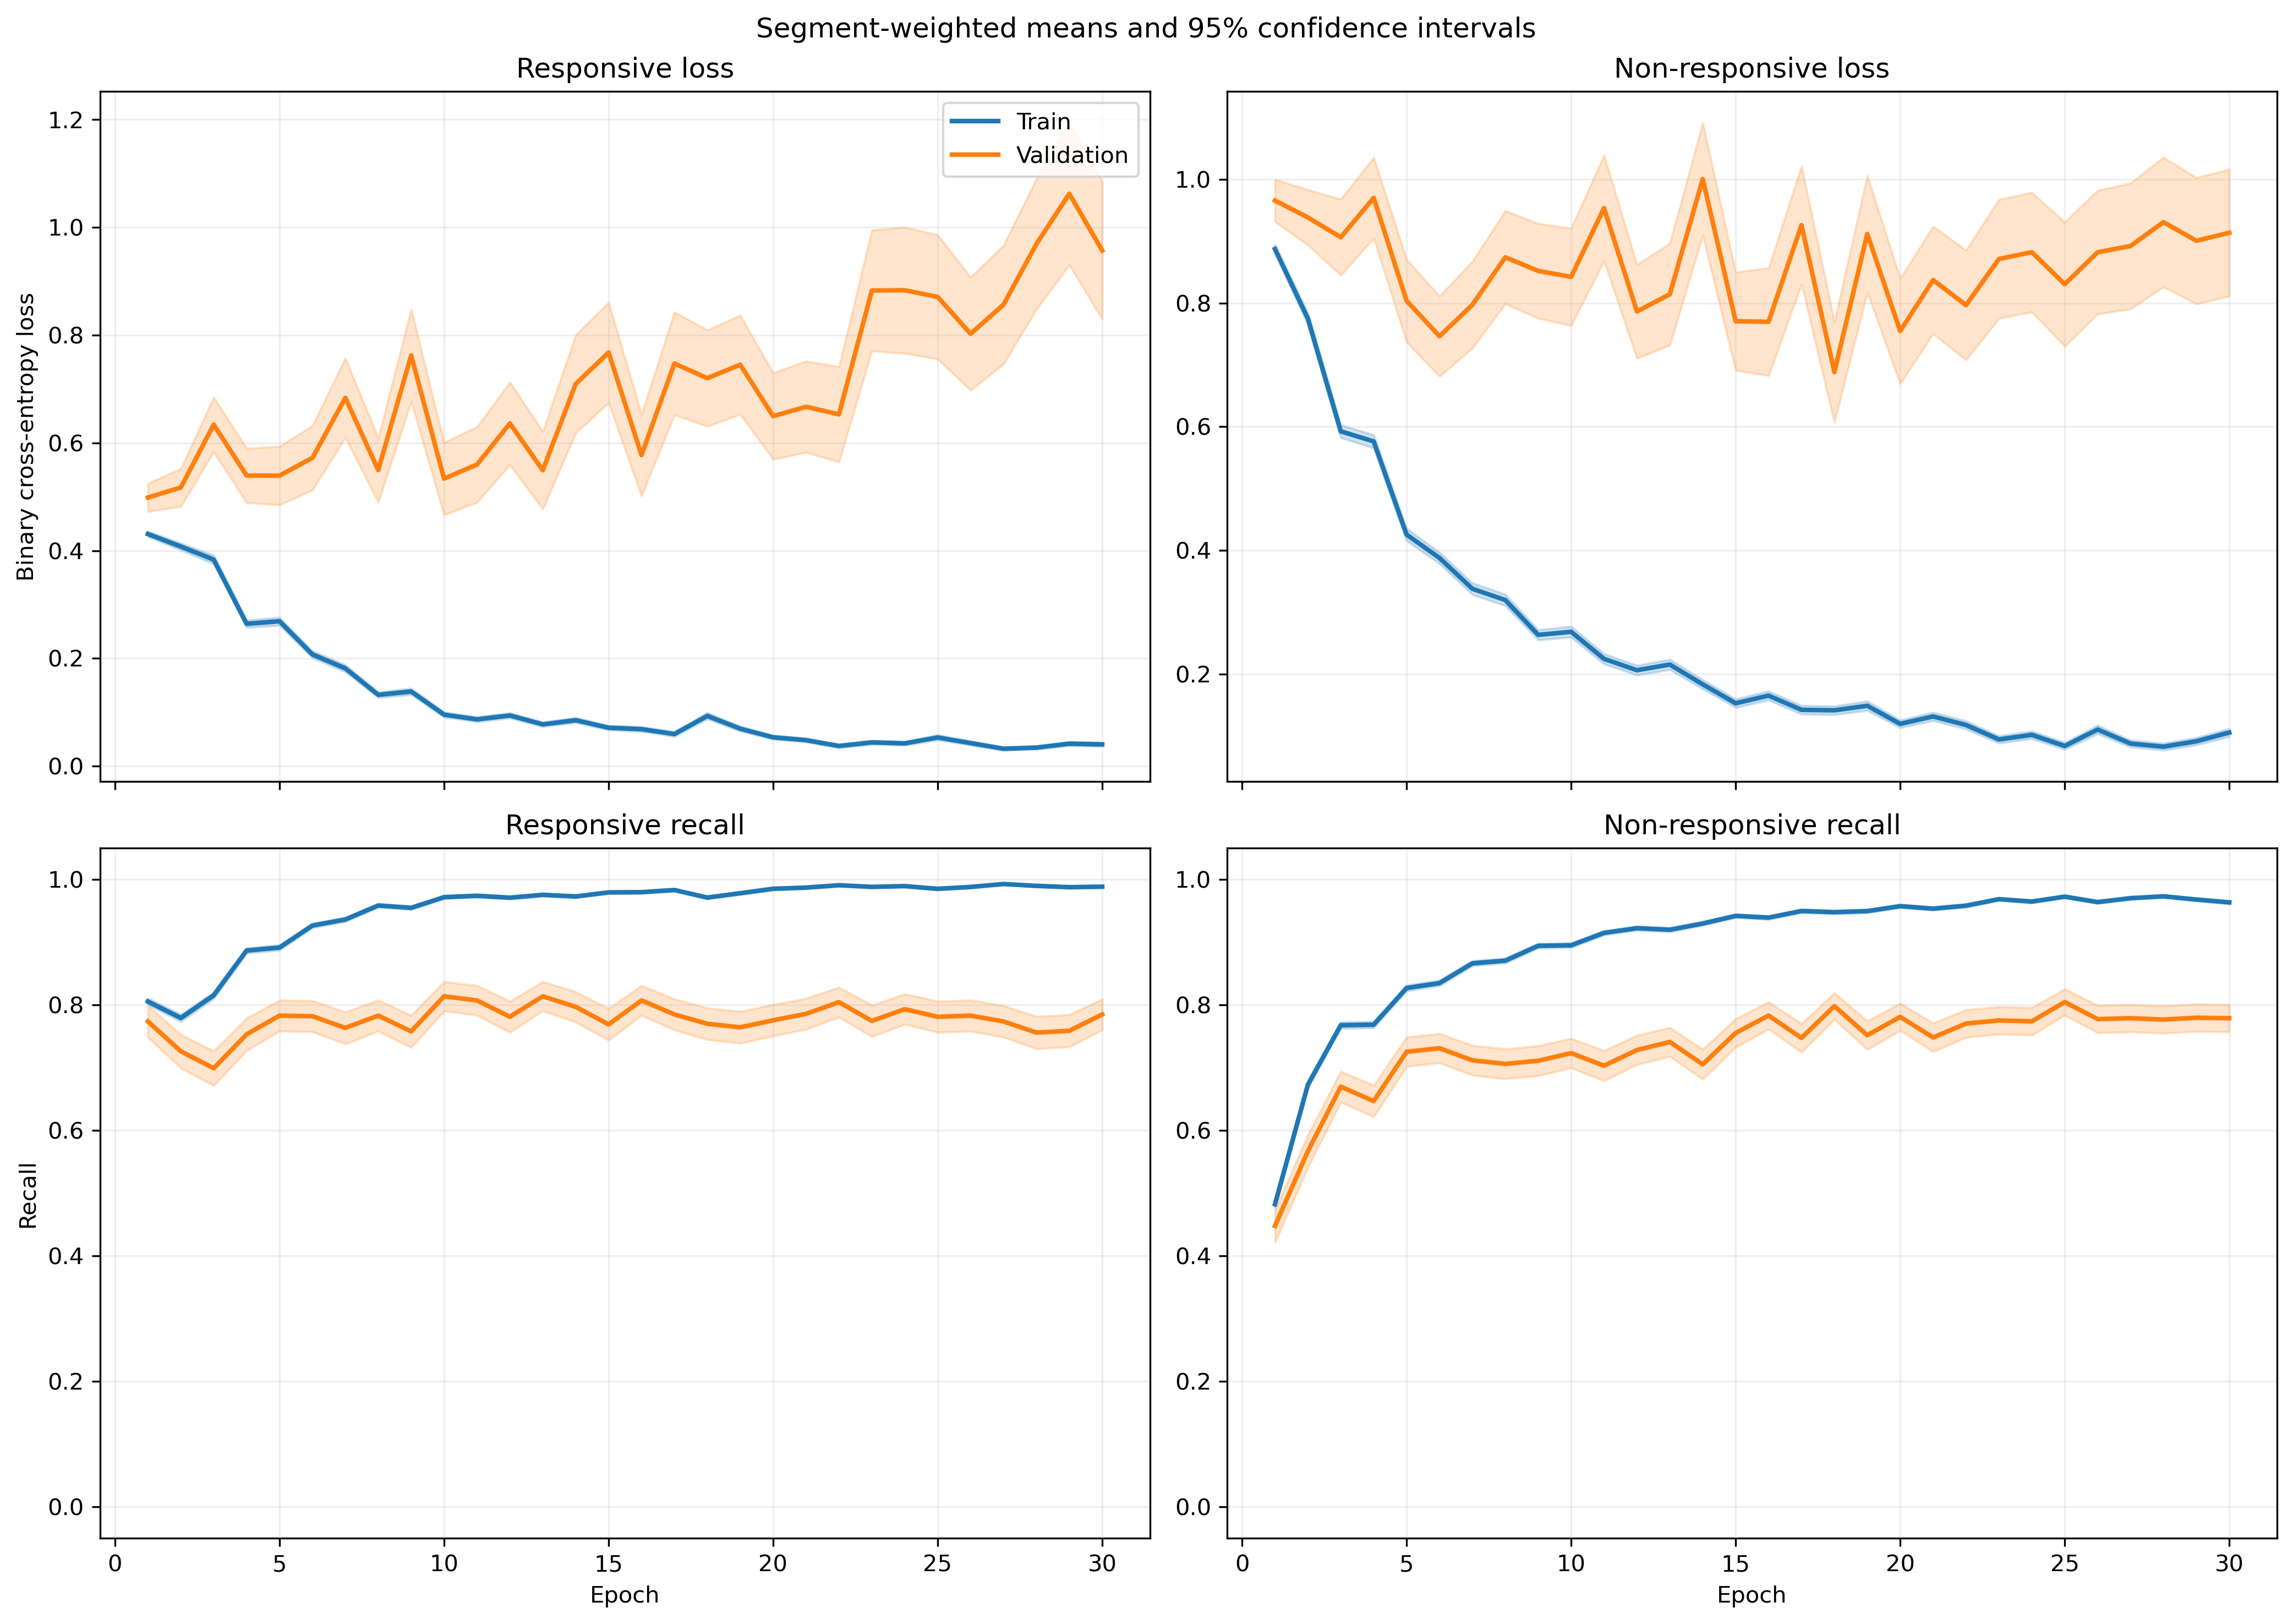

The file beside this chart, header and first rows:
fold, epoch, split, r_loss, r_loss_count, r_loss_sum, r_loss_sum_sq, r_recall, r_recall_count, r_recall_sum, r_recall_sum_sq, nr_loss, nr_loss_count, nr_loss_sum, nr_loss_sum_sq, nr_recall, nr_recall_count, nr_recall_sum, nr_recall_sum_sq
1, 1, train, 0.4131, 1063, 439.1, 300.2, 0.8231, 1063, 875.0, 875.0, 0.9395, 1401, 1316, 1705, 0.4183, 1401, 586.0, 586.0
1, 1, validation, 0.1782, 10, 1.782, 0.4451, 1.0, 10, 10.0, 10.0, , 0, 0.0, 0.0, , 0, 0.0, 0.0
1, 2, train, 0.4661, 1063, 495.5, 492.7, 0.762, 1063, 810.0, 810.0, 0.6416, 1401, 899, 1237, 0.7138, 1401, 1000, 1000
1, 2, validation, 0.1024, 10, 1.024, 0.1584, 1.0, 10, 10.0, 10.0, , 0, 0.0, 0.0, , 0, 0.0, 0.0
1, 3, train, 0.36, 1063, 382.7, 433.4, 0.8278, 1063, 880.0, 880.0, 0.566, 1401, 793, 1332, 0.7687, 1401, 1077, 1077
1, 3, validation, 0.05977, 10, 0.5977, 0.05403, 1.0, 10, 10.0, 10.0, , 0, 0.0, 0.0, , 0, 0.0, 0.0
1, 4, train, 0.2283, 1063, 242.7, 326.1, 0.9229, 1063, 981.0, 981.0, 0.635, 1401, 889.6, 1771, 0.7245, 1401, 1015, 1015
1, 4, validation, 0.03229, 10, 0.3229, 0.01473, 1.0, 10, 10.0, 10.0, , 0, 0.0, 0.0, , 0, 0.0, 0.0
1, 5, train, 0.3137, 1063, 333.5, 472.8, 0.8674, 1063, 922.0, 922.0, 0.4406, 1401, 617.3, 1156, 0.8158, 1401, 1143, 1143
1, 5, validation, 0.04614, 10, 0.4614, 0.06637, 1.0, 10, 10.0, 10.0, , 0, 0.0, 0.0, , 0, 0.0, 0.0
1, 6, train, 0.3364, 1063, 357.6, 497.8, 0.8664, 1063, 921.0, 921.0, 0.3042, 1401, 426.2, 669.2, 0.8708, 1401, 1220, 1220
1, 6, validation, 0.1174, 10, 1.174, 0.8107, 0.9, 10, 9.0, 9.0, , 0, 0.0, 0.0, , 0, 0.0, 0.0
1, 7, train, 0.1482, 1063, 157.5, 180.8, 0.9605, 1063, 1021, 1021, 0.3259, 1401, 456.6, 862, 0.8601, 1401, 1205, 1205
1, 7, validation, 0.02252, 10, 0.2252, 0.01588, 1.0, 10, 10.0, 10.0, , 0, 0.0, 0.0, , 0, 0.0, 0.0
1, 8, train, 0.105, 1063, 111.7, 138.4, 0.9708, 1063, 1032, 1032, 0.3688, 1401, 516.6, 1142, 0.8415, 1401, 1179, 1179
1, 8, validation, 0.01112, 10, 0.1112, 0.002552, 1.0, 10, 10.0, 10.0, , 0, 0.0, 0.0, , 0, 0.0, 0.0
1, 9, train, 0.2106, 1063, 223.8, 326.5, 0.9323, 1063, 991.0, 991.0, 0.2124, 1401, 297.6, 614.5, 0.9179, 1401, 1286, 1286
1, 9, validation, 0.04352, 10, 0.4352, 0.03854, 1.0, 10, 10.0, 10.0, , 0, 0.0, 0.0, , 0, 0.0, 0.0
1, 10, train, 0.1375, 1063, 146.1, 180, 0.9464, 1063, 1006, 1006, 0.3118, 1401, 436.8, 905.9, 0.8737, 1401, 1224, 1224
1, 10, validation, 0.05414, 10, 0.5414, 0.1444, 1.0, 10, 10.0, 10.0, , 0, 0.0, 0.0, , 0, 0.0, 0.0
1, 11, train, 0.08514, 1063, 90.51, 122.3, 0.9774, 1063, 1039, 1039, 0.1598, 1401, 223.9, 442.7, 0.9365, 1401, 1312, 1312
1, 11, validation, 0.01877, 10, 0.1877, 0.007674, 1.0, 10, 10.0, 10.0, , 0, 0.0, 0.0, , 0, 0.0, 0.0
1, 12, train, 0.08324, 1063, 88.48, 110.6, 0.9784, 1063, 1040, 1040, 0.1881, 1401, 263.5, 513.1, 0.9265, 1401, 1298, 1298
1, 12, validation, 0.01119, 10, 0.1119, 0.003662, 1.0, 10, 10.0, 10.0, , 0, 0.0, 0.0, , 0, 0.0, 0.0
1, 13, train, 0.1036, 1063, 110.2, 180.9, 0.9699, 1063, 1031, 1031, 0.175, 1401, 245.2, 559.9, 0.9322, 1401, 1306, 1306
1, 13, validation, 0.004025, 10, 0.04025, 0.0004501, 1.0, 10, 10.0, 10.0, , 0, 0.0, 0.0, , 0, 0.0, 0.0
1, 14, train, 0.1396, 1063, 148.4, 351.5, 0.9548, 1063, 1015, 1015, 0.1528, 1401, 214, 496.4, 0.9315, 1401, 1305, 1305
1, 14, validation, 0.008482, 10, 0.08482, 0.001601, 1.0, 10, 10.0, 10.0, , 0, 0.0, 0.0, , 0, 0.0, 0.0
1, 15, train, 0.1404, 1063, 149.3, 309.3, 0.9539, 1063, 1014, 1014, 0.1001, 1401, 140.2, 327.4, 0.9579, 1401, 1342, 1342
1, 15, validation, 0.01401, 10, 0.1401, 0.005012, 1.0, 10, 10.0, 10.0, , 0, 0.0, 0.0, , 0, 0.0, 0.0
1, 16, train, 0.04527, 1063, 48.12, 51.74, 0.9868, 1063, 1049, 1049, 0.2607, 1401, 365.3, 839.1, 0.8951, 1401, 1254, 1254
1, 16, validation, 0.004199, 10, 0.04199, 0.0002656, 1.0, 10, 10.0, 10.0, , 0, 0.0, 0.0, , 0, 0.0, 0.0
1, 17, train, 0.05777, 1063, 61.4, 85.55, 0.9831, 1063, 1045, 1045, 0.1472, 1401, 206.2, 431.7, 0.9479, 1401, 1328, 1328
1, 17, validation, 0.00697, 10, 0.0697, 0.001142, 1.0, 10, 10.0, 10.0, , 0, 0.0, 0.0, , 0, 0.0, 0.0
1, 18, train, 0.06757, 1063, 71.83, 54.96, 0.9774, 1063, 1039, 1039, 0.3139, 1401, 439.8, 794, 0.8565, 1401, 1200, 1200
1, 18, validation, 0.01049, 10, 0.1049, 0.003792, 1.0, 10, 10.0, 10.0, , 0, 0.0, 0.0, , 0, 0.0, 0.0
1, 19, train, 0.05765, 1063, 61.28, 87.26, 0.9849, 1063, 1047, 1047, 0.08941, 1401, 125.3, 274.1, 0.9665, 1401, 1354, 1354
1, 19, validation, 0.009109, 10, 0.09109, 0.00197, 1.0, 10, 10.0, 10.0, , 0, 0.0, 0.0, , 0, 0.0, 0.0
1, 20, train, 0.05457, 1063, 58.01, 115.9, 0.9859, 1063, 1048, 1048, 0.09902, 1401, 138.7, 334, 0.9615, 1401, 1347, 1347
1, 20, validation, 0.005463, 10, 0.05463, 0.0005938, 1.0, 10, 10.0, 10.0, , 0, 0.0, 0.0, , 0, 0.0, 0.0
1, 21, train, 0.07834, 1063, 83.27, 267.3, 0.9765, 1063, 1038, 1038, 0.1247, 1401, 174.7, 539.1, 0.9565, 1401, 1340, 1340
1, 21, validation, 0.00128, 10, 0.0128, 3.9174207358882995e-05, 1.0, 10, 10.0, 10.0, , 0, 0.0, 0.0, , 0, 0.0, 0.0
1, 22, train, 0.02787, 1063, 29.63, 40.92, 0.9915, 1063, 1054, 1054, 0.1521, 1401, 213.1, 633.6, 0.9472, 1401, 1327, 1327
1, 22, validation, 0.001582, 10, 0.01582, 9.914534371091577e-05, 1.0, 10, 10.0, 10.0, , 0, 0.0, 0.0, , 0, 0.0, 0.0
1, 23, train, 0.03197, 1063, 33.99, 54.5, 0.9887, 1063, 1051, 1051, 0.1015, 1401, 142.2, 426, 0.965, 1401, 1352, 1352
1, 23, validation, 0.001593, 10, 0.01593, 6.363168995449087e-05, 1.0, 10, 10.0, 10.0, , 0, 0.0, 0.0, , 0, 0.0, 0.0
1, 24, train, 0.03332, 1063, 35.41, 81.34, 0.9925, 1063, 1055, 1055, 0.1087, 1401, 152.3, 503.9, 0.9643, 1401, 1351, 1351
1, 24, validation, 0.00115, 10, 0.0115, 3.487506091914838e-05, 1.0, 10, 10.0, 10.0, , 0, 0.0, 0.0, , 0, 0.0, 0.0
1, 25, train, 0.1773, 1063, 188.4, 708.9, 0.9483, 1063, 1008, 1008, 0.07179, 1401, 100.6, 337.7, 0.9772, 1401, 1369, 1369
1, 25, validation, 0.028, 10, 0.28, 0.07113, 1.0, 10, 10.0, 10.0, , 0, 0.0, 0.0, , 0, 0.0, 0.0
1, 26, train, 0.03563, 1063, 37.87, 85.64, 0.9906, 1063, 1053, 1053, 0.1129, 1401, 158.1, 682.9, 0.9693, 1401, 1358, 1358
1, 26, validation, 0.000534, 10, 0.00534, 5.937675723544089e-06, 1.0, 10, 10.0, 10.0, , 0, 0.0, 0.0, , 0, 0.0, 0.0
1, 27, train, 0.01617, 1063, 17.19, 7.725, 0.9972, 1063, 1060, 1060, 0.1279, 1401, 179.2, 454.8, 0.9565, 1401, 1340, 1340
1, 27, validation, 0.00172, 10, 0.0172, 6.420997374334547e-05, 1.0, 10, 10.0, 10.0, , 0, 0.0, 0.0, , 0, 0.0, 0.0
1, 28, train, 0.03381, 1063, 35.94, 27.65, 0.9878, 1063, 1050, 1050, 0.09081, 1401, 127.2, 364, 0.9722, 1401, 1362, 1362
1, 28, validation, 0.007928, 10, 0.07928, 0.00398, 1.0, 10, 10.0, 10.0, , 0, 0.0, 0.0, , 0, 0.0, 0.0
1, 29, train, 0.04544, 1063, 48.3, 127.3, 0.984, 1063, 1046, 1046, 0.05864, 1401, 82.15, 275.9, 0.9836, 1401, 1378, 1378
1, 29, validation, 0.0007507, 10, 0.007507, 1.0121239256477566e-05, 1.0, 10, 10.0, 10.0, , 0, 0.0, 0.0, , 0, 0.0, 0.0
1, 30, train, 0.05705, 1063, 60.64, 157.2, 0.984, 1063, 1046, 1046, 0.05397, 1401, 75.61, 210.7, 0.9814, 1401, 1375, 1375
1, 30, validation, 0.0006376, 10, 0.006376, 1.0453601134940982e-05, 1.0, 10, 10.0, 10.0, , 0, 0.0, 0.0, , 0, 0.0, 0.0
... 1,140 more rows
